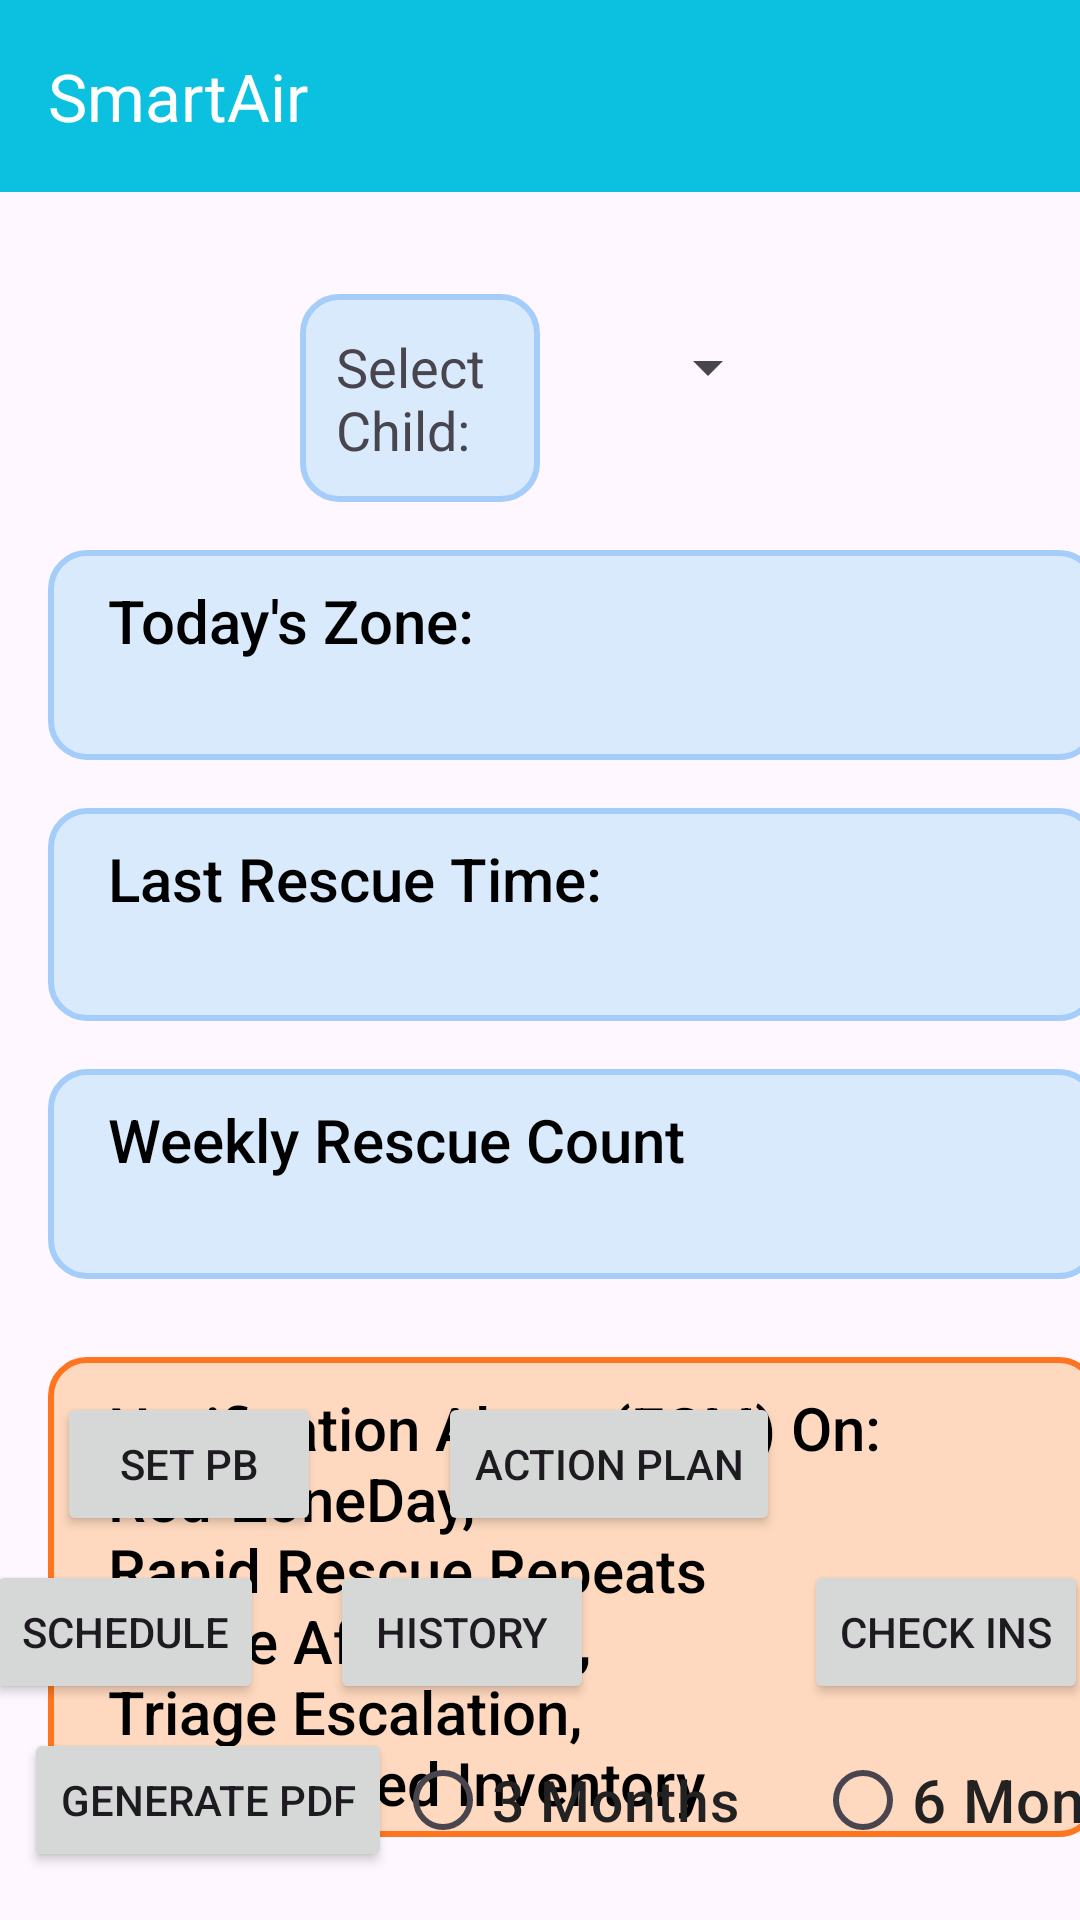

Reconstruct the res/layout file that produces this screen, plus the resources it refers to.
<!-- AndroidManifest.xml: application theme Theme.SmartAir -->
<!-- res/layout/parent_dashboard.xml -->
<?xml version="1.0" encoding="utf-8"?>
<androidx.constraintlayout.widget.ConstraintLayout xmlns:android="http://schemas.android.com/apk/res/android"
    xmlns:app="http://schemas.android.com/apk/res-auto"
    xmlns:tools="http://schemas.android.com/tools"
    android:layout_width="match_parent"
    android:layout_height="match_parent">

    <androidx.appcompat.widget.Toolbar
        android:id="@+id/toolbar"
        android:layout_width="match_parent"
        android:layout_height="?attr/actionBarSize"
        android:background="?attr/colorPrimary"
        app:title="@string/app_name"
        app:titleTextColor="@android:color/white"
        app:layout_constraintTop_toTopOf="parent" />


    <TextView
        android:id="@+id/myText"
        style="@style/DashboardText"
        android:layout_width="350dp"
        android:layout_height="70dp"
        android:layout_margin="16dp"
        android:layout_marginStart="10dp"
        android:layout_marginTop="8dp"
        android:background="@drawable/text_box"
        android:text="@string/todays_zone"
        android:textColor="#000000"
        android:textSize="20sp"
        app:layout_constraintStart_toStartOf="parent"
        app:layout_constraintTop_toBottomOf="@+id/r6_test" />

    

    

    <TextView
        android:id="@+id/myText4"
        style="@style/DashboardText"
        android:layout_width="350dp"
        android:layout_height="70dp"
        android:layout_margin="16dp"
        android:layout_marginStart="16dp"
        android:layout_marginTop="16dp"
        android:background="@drawable/text_box"
        android:text="@string/weekly_rescue_count"
        android:textColor="#000000"
        android:textSize="20sp"
        app:layout_constraintStart_toStartOf="parent"
        app:layout_constraintTop_toBottomOf="@+id/myText3" />

    <TextView
        android:id="@+id/myText3"
        style="@style/DashboardText"
        android:layout_width="350dp"
        android:layout_height="71dp"
        android:layout_margin="16dp"
        android:layout_marginStart="10dp"
        android:layout_marginTop="5dp"
        android:background="@drawable/text_box"
        android:text="@string/last_rescue_time"
        android:textColor="#000000"
        android:textSize="20sp"
        app:layout_constraintStart_toStartOf="parent"
        app:layout_constraintTop_toBottomOf="@+id/myText" />

    <TextView
        android:id="@+id/myText5"
        style="@style/DashboardText"
        android:layout_width="350dp"
        android:layout_height="160dp"
        android:layout_marginStart="16dp"
        android:layout_marginTop="112dp"
        android:background="@drawable/notifbox"
        android:text="@string/notification_alerts"
        android:textColor="#000000"
        android:textSize="20sp"
        app:layout_constraintStart_toStartOf="parent"
        app:layout_constraintTop_toBottomOf="@+id/myText3" />

    <TextView
        android:id="@+id/r6_test"
        android:layout_width="80dp"
        android:layout_height="wrap_content"
        android:layout_marginStart="100dp"
        android:layout_marginTop="34dp"
        android:background="@drawable/text_box"
        android:padding="12dp"
        android:text="@string/select_child"
        android:textSize="18sp"
        app:layout_constraintStart_toStartOf="parent"
        app:layout_constraintTop_toBottomOf="@+id/toolbar" />

    <Spinner
        android:id="@+id/mySpinner"
        android:layout_width="wrap_content"
        android:layout_height="48dp"
        android:layout_marginStart="32dp"
        android:layout_marginTop="34dp"
        android:layout_marginBottom="37dp"
        app:layout_constraintBottom_toTopOf="@+id/myText"
        app:layout_constraintStart_toEndOf="@+id/r6_test"
        app:layout_constraintTop_toBottomOf="@+id/toolbar" />


    <Button
        android:id="@+id/btn_generate_report"
        android:layout_width="wrap_content"
        android:layout_height="wrap_content"
        android:layout_marginStart="8dp"
        android:layout_marginBottom="16dp"
        android:text="@string/generate_pdf"
        app:layout_constraintBottom_toBottomOf="parent"
        app:layout_constraintStart_toStartOf="parent" />


    <Button
        android:id="@+id/radio_buttons"
        android:layout_width="wrap_content"
        android:layout_height="wrap_content"
        android:layout_marginEnd="272dp"
        android:layout_marginBottom="72dp"
        android:text="@string/schedule"
        app:layout_constraintBottom_toBottomOf="parent"
        app:layout_constraintEnd_toEndOf="parent" />

    <Button
        android:id="@+id/history_btn"
        android:layout_width="wrap_content"
        android:layout_height="wrap_content"
        android:layout_marginStart="22dp"
        android:layout_marginEnd="200dp"
        android:layout_marginBottom="72dp"
        android:text="History"
        app:layout_constraintBottom_toBottomOf="parent"

        app:layout_constraintEnd_toEndOf="parent"
        app:layout_constraintHorizontal_bias="0.0"
        app:layout_constraintStart_toEndOf="@+id/radio_buttons" />

    <Button
        android:id="@+id/checkin"
        android:layout_width="wrap_content"
        android:layout_height="wrap_content"
        android:layout_marginStart="268dp"
        android:layout_marginBottom="8dp"

        android:text="Check Ins"
        app:layout_constraintBottom_toTopOf="@+id/pdf2"
        app:layout_constraintStart_toStartOf="parent" />


    <Button
        android:id="@+id/SetPBButtons"
        android:layout_width="wrap_content"
        android:layout_height="wrap_content"
        android:layout_marginStart="19dp"
        android:layout_marginBottom="8dp"
        android:text="set PB"
        app:layout_constraintBottom_toTopOf="@+id/radio_buttons"
        app:layout_constraintStart_toStartOf="parent" />

    <RadioButton
        android:id="@+id/pdf2"
        style="@style/DashboardText"
        android:layout_width="128dp"
        android:layout_height="wrap_content"
        android:layout_marginStart="12dp"

        android:layout_marginBottom="16dp"
        android:text="6 Months"
        app:layout_constraintBottom_toBottomOf="parent"
        app:layout_constraintStart_toEndOf="@+id/pdf1" />

    <RadioButton
        android:id="@+id/pdf1"
        style="@style/DashboardText"
        android:layout_width="128dp"
        android:layout_height="wrap_content"
        android:layout_marginStart="1dp"
        android:layout_marginBottom="16dp"
        android:text="3 Months"
        android:textSize="19dp"
        app:layout_constraintBottom_toBottomOf="parent"
        app:layout_constraintStart_toEndOf="@+id/btn_generate_report" />

    <Button
        android:id="@+id/startActionPlan2"
        android:layout_width="wrap_content"
        android:layout_height="wrap_content"
        android:layout_marginStart="39dp"
        android:layout_marginBottom="8dp"
        android:text="Action Plan"
        app:layout_constraintBottom_toTopOf="@+id/history_btn"
        app:layout_constraintStart_toEndOf="@+id/SetPBButtons" />


</androidx.constraintlayout.widget.ConstraintLayout>
<!-- resources referenced by this layout -->
<resources>
  <!-- drawable notifbox (drawable) -->
  <shape xmlns:android="http://schemas.android.com/apk/res/android"
      android:shape="rectangle">
      <solid android:color="@color/secondary_lighter"/> 
      <corners android:radius="12dp"/> 
      <stroke
          android:width="2dp"
          android:color="@color/secondary"/> 
      <padding
          android:left="20dp"
          android:top="10dp"
          android:right="10dp"
          android:bottom="6dp"/>
  </shape>
  <!-- drawable text_box (drawable) -->
  <shape xmlns:android="http://schemas.android.com/apk/res/android"
      android:shape="rectangle">
      <solid android:color="#d9eafc"/> 
      <corners android:radius="12dp"/> 
      <stroke
          android:width="2dp"
          android:color="#a5cdfa"/> 
      <padding
          android:left="20dp"
          android:top="10dp"
          android:right="10dp"
          android:bottom="6dp"/>
  </shape>
  <string name="app_name">SmartAir</string>
  <string name="generate_pdf">Generate PDF</string>
  <string name="last_rescue_time">Last Rescue Time:</string>
  <string name="notification_alerts">Notification Alerts (FCM) On:  \nRed-ZoneDay,\nRapid Rescue Repeats \nWorse After Dose, \nTriage Escalation, \nLow/Expired Inventory</string>
  <string name="schedule">Schedule</string>
  <string name="select_child">Select Child:</string>
  <string name="todays_zone">Today\'s Zone: </string>
  <string name="weekly_rescue_count">Weekly Rescue Count</string>
  <style name="DashboardText">
          <item name="android:textColor">#222222</item>
          <item name="android:textSize">20sp</item>
          <item name="android:fontFamily">sans-serif-medium</item>
      </style>
  <style name="Theme.SmartAir" parent="Base.Theme.SmartAir" />
  <color name="secondary_lighter">#FFD9BF</color>
  <color name="secondary">#ff751f</color>
  <style name="Base.Theme.SmartAir" parent="Theme.Material3.DayNight.NoActionBar">
          
          <item name="colorPrimary">@color/primary</item>
          <item name="colorSecondary">@color/secondary</item>
      </style>
  <color name="primary">#0cc0df</color>
</resources>
